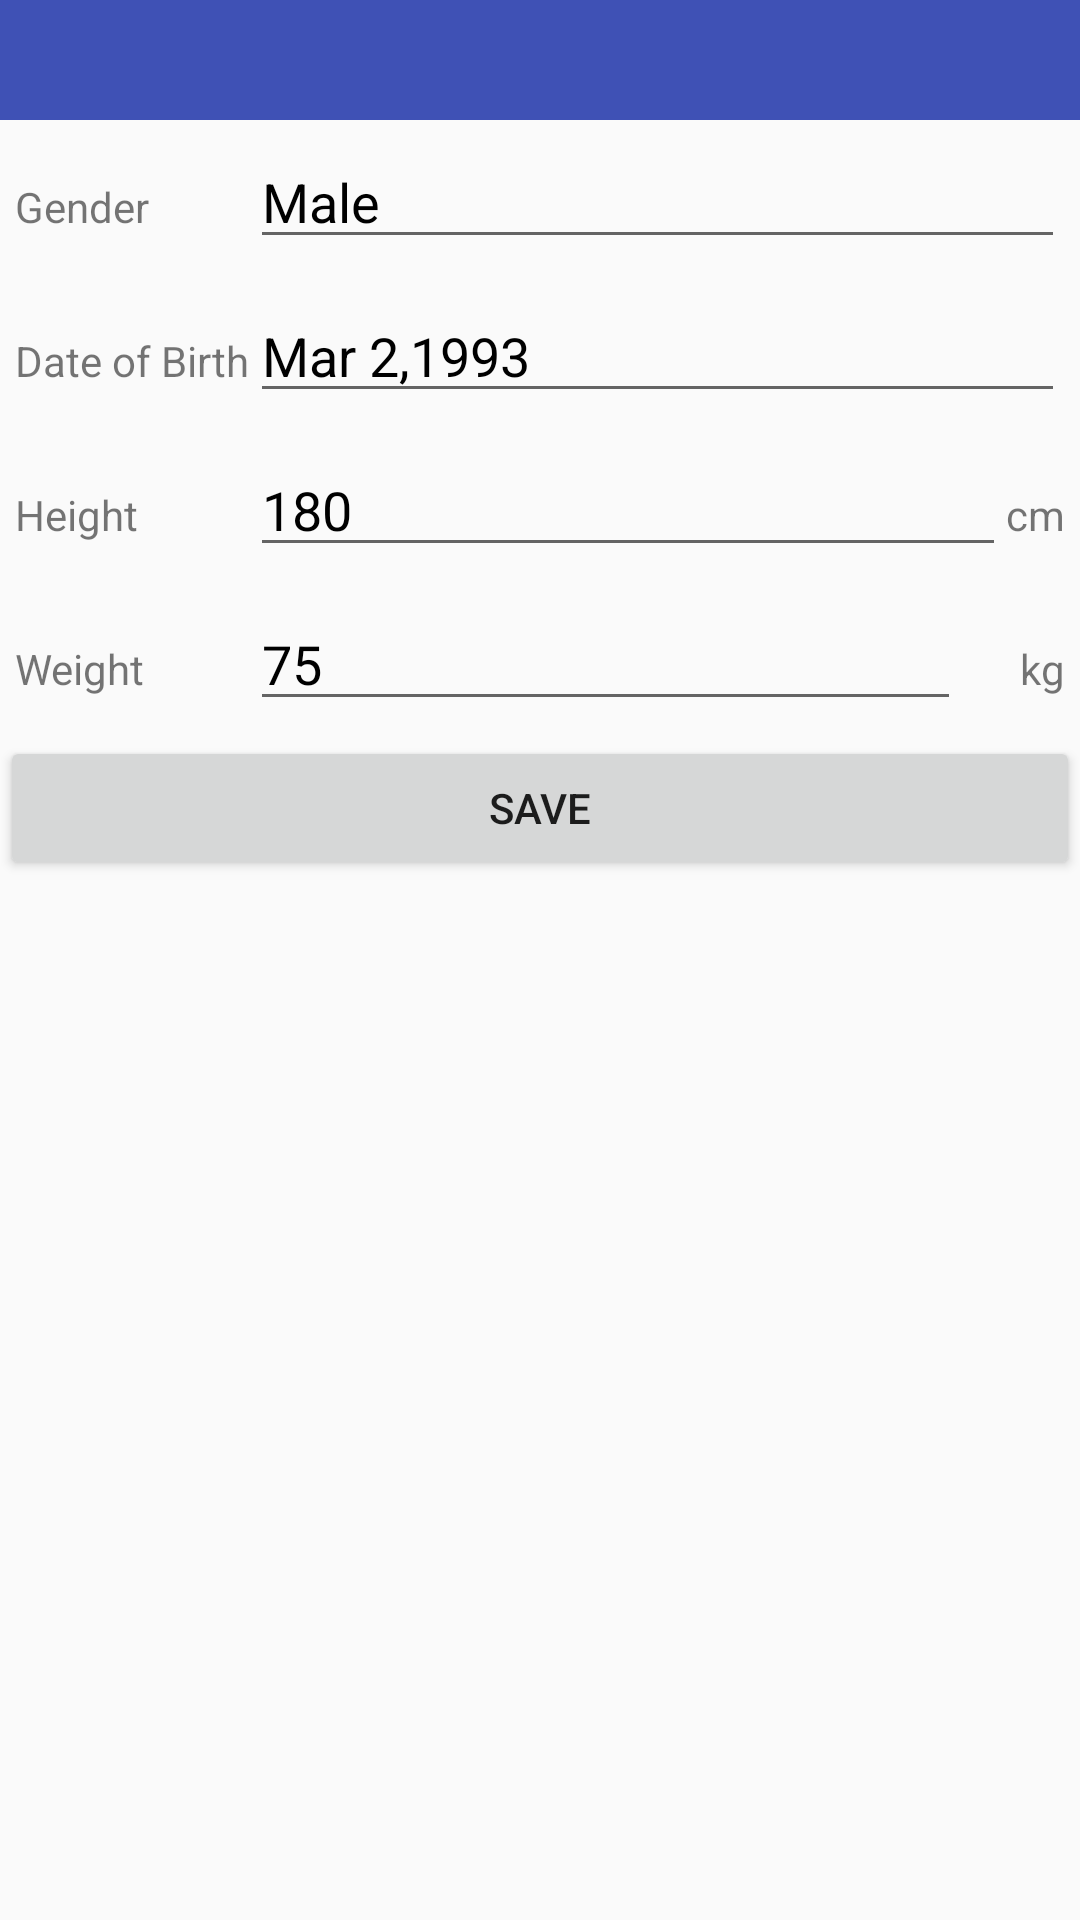

Android layout source for this screen:
<!-- AndroidManifest.xml: application theme AppTheme -->
<!-- res/layout/fragment_me_profile.xml -->
<?xml version="1.0" encoding="utf-8"?>

<TableLayout xmlns:android="http://schemas.android.com/apk/res/android"
    android:layout_width="match_parent"
    android:layout_height="match_parent"
    xmlns:app="http://schemas.android.com/apk/res-auto">

    <android.support.design.widget.AppBarLayout
        android:layout_width="match_parent"
        android:layout_height="wrap_content"
        android:theme="@style/AppTheme.AppBarOverlay">

        <android.support.v7.widget.Toolbar
            android:id="@+id/toolbar_me_set_profile"
            android:layout_width="match_parent"
            android:layout_height="?attr/actionBarSize"
            android:background="?attr/colorPrimary"
            app:popupTheme="@style/AppTheme.PopupOverlay" />

    </android.support.design.widget.AppBarLayout>

    <TableRow
        android:layout_width="match_parent"
        android:layout_height="wrap_content"
        android:padding="5dp" >

        <TextView
            android:layout_width="wrap_content"
            android:layout_height="wrap_content"
            android:text="Gender" />

        <EditText
            android:id="@+id/fragment_me_et_gender"
            android:layout_width="match_parent"
            android:layout_height="wrap_content"
            android:layout_weight="1"
            android:textColor="#000000"
            android:text="Male" />

    </TableRow>
    <TableRow
        android:layout_width="match_parent"
        android:layout_height="wrap_content"
        android:padding="5dp" >

        <TextView
            android:layout_width="wrap_content"
            android:layout_height="wrap_content"
            android:text="Date of Birth" />

        <EditText
            android:id="@+id/fragment_me_et_birthday"
            android:layout_width="match_parent"
            android:layout_height="wrap_content"
            android:layout_weight="1"
            android:textColor="#000000"
            android:text="Mar 2,1993" />

    </TableRow>
    <TableRow
        android:layout_width="match_parent"
        android:layout_height="wrap_content"
        android:padding="5dp" >

        <TextView
            android:layout_width="wrap_content"
            android:layout_height="wrap_content"
            android:text="Height" />

        <EditText
            android:id="@+id/fragment_me_et_height"
            android:layout_width="match_parent"
            android:layout_height="wrap_content"
            android:layout_weight="1"
            android:textColor="#000000"
            android:text="180"
            android:inputType="number"/>

        <TextView
            android:layout_width="wrap_content"
            android:layout_height="wrap_content"
            android:text="cm"
            android:id="@+id/textView9"
            android:layout_column="14" />

    </TableRow>
    <TableRow
        android:layout_width="match_parent"
        android:layout_height="wrap_content"
        android:padding="5dp" >

        <TextView
            android:layout_width="wrap_content"
            android:layout_height="wrap_content"
            android:text="Weight" />

        <EditText
            android:id="@+id/fragment_me_et_weight"
            android:layout_width="match_parent"
            android:layout_height="wrap_content"
            android:layout_weight="1"
            android:textColor="#000000"
            android:text="75"
            android:inputType="number"/>

        <TextView
            android:layout_width="wrap_content"
            android:layout_height="wrap_content"
            android:text="kg"
            android:id="@+id/textView10"
            android:layout_column="24" />

    </TableRow>
    <Button
        android:id="@+id/fragment_me_btn_setProfile"
        android:layout_width="wrap_content"
        android:layout_height="wrap_content"
        android:layout_gravity="center_horizontal"
        android:text="Save" />

</TableLayout>
<!-- resources referenced by this layout -->
<resources>
  <style name="AppTheme.AppBarOverlay" parent="ThemeOverlay.AppCompat.Dark.ActionBar" />
  <style name="AppTheme.PopupOverlay" parent="ThemeOverlay.AppCompat.Light" />
  <style name="AppTheme" parent="Theme.AppCompat.Light.DarkActionBar">
          
          <item name="colorPrimary">@color/colorPrimary</item>
          <item name="colorPrimaryDark">@color/colorPrimaryDark</item>
          <item name="colorAccent">@color/colorAccent</item>
          <item name="android:actionBarSize">40dip</item>
      </style>
  <color name="colorPrimary">#3F51B5</color>
  <color name="colorPrimaryDark">#303F9F</color>
  <color name="colorAccent">#FF4081</color>
</resources>
